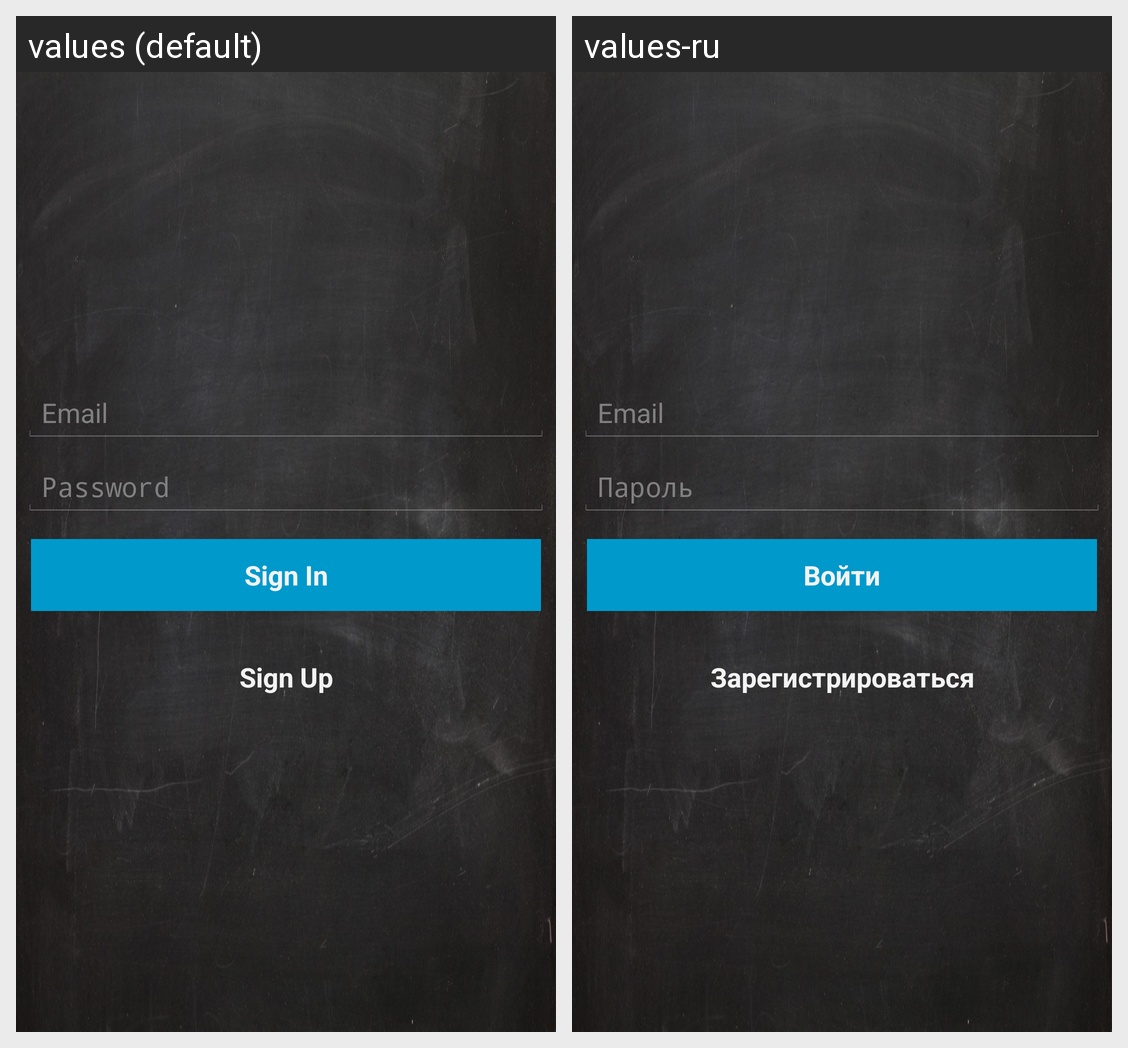

This grid shows one Android layout under two languages. Give, for every string resource on the screen, its name, the default text and each shown locale's text.
Android screen res/layout/authorization.xml rendered under 2 locales, left to right: values (default), values-ru. Device: Nexus 5 (rendered at 1080×1920; each locale shown at half size, 540×960, under a caption strip naming it); theme android:Theme.Holo.NoActionBar.
Strings drawn on this screen, with the default value and each locale's value (text and hints the layout hard-codes, and strings that could not be matched under every locale, appear in the picture but are not listed):

eMail
  values: Email
  values-ru: Email

password
  values: Password
  values-ru: Пароль

sign_in
  values: Sign In
  values-ru: Войти

sign_up
  values: Sign Up
  values-ru: Зарегистрироваться
